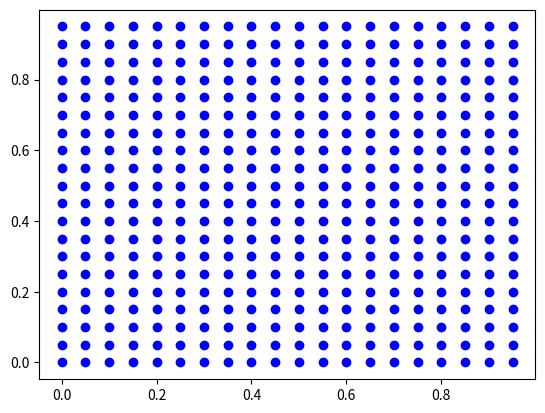

Python code for this plot:
import matplotlib.pyplot as plt
import numpy as np


class MeshData:
    def __init__(self, n=20, large=1.0):
        self.divisions = n
        self.dx = large / self.divisions
        self.distance = []
        self.coordinates = []
        self.connections = []
        self.numberNodes = self.divisions * self.divisions

    def generation(self):

        # Generation of coordinates
        self.distance = [i * self.dx for i in range(self.divisions)]
        k = 1
        for i in range(self.divisions):
            for j in range(self.divisions):
                self.coordinates.append([self.distance[j], self.distance[i]])

        # Generation of connections
        cont = 0
        for i in range(self.divisions):
            cont += 20
            for j in range(self.divisions):
                self.connections.append(
                    [
                        cont + j + 1,
                        cont + j,
                        cont - self.divisions + j,
                        cont - self.divisions + j + 1,
                    ]
                )
        # Generate Dirichlet initial conditions

        return self

    def print_mesh(self):
        x, y = [], []
        for i in range(len(self.coordinates)):
            x.append(self.coordinates[i][0])
            y.append(self.coordinates[i][1])

        plt.scatter(x=x, y=y, c="blue")
        plt.show()


if __name__ == "__main__":
    # test for the meshing script
    mesh = MeshData().generation()
    mesh.print_mesh()
    a = 1
